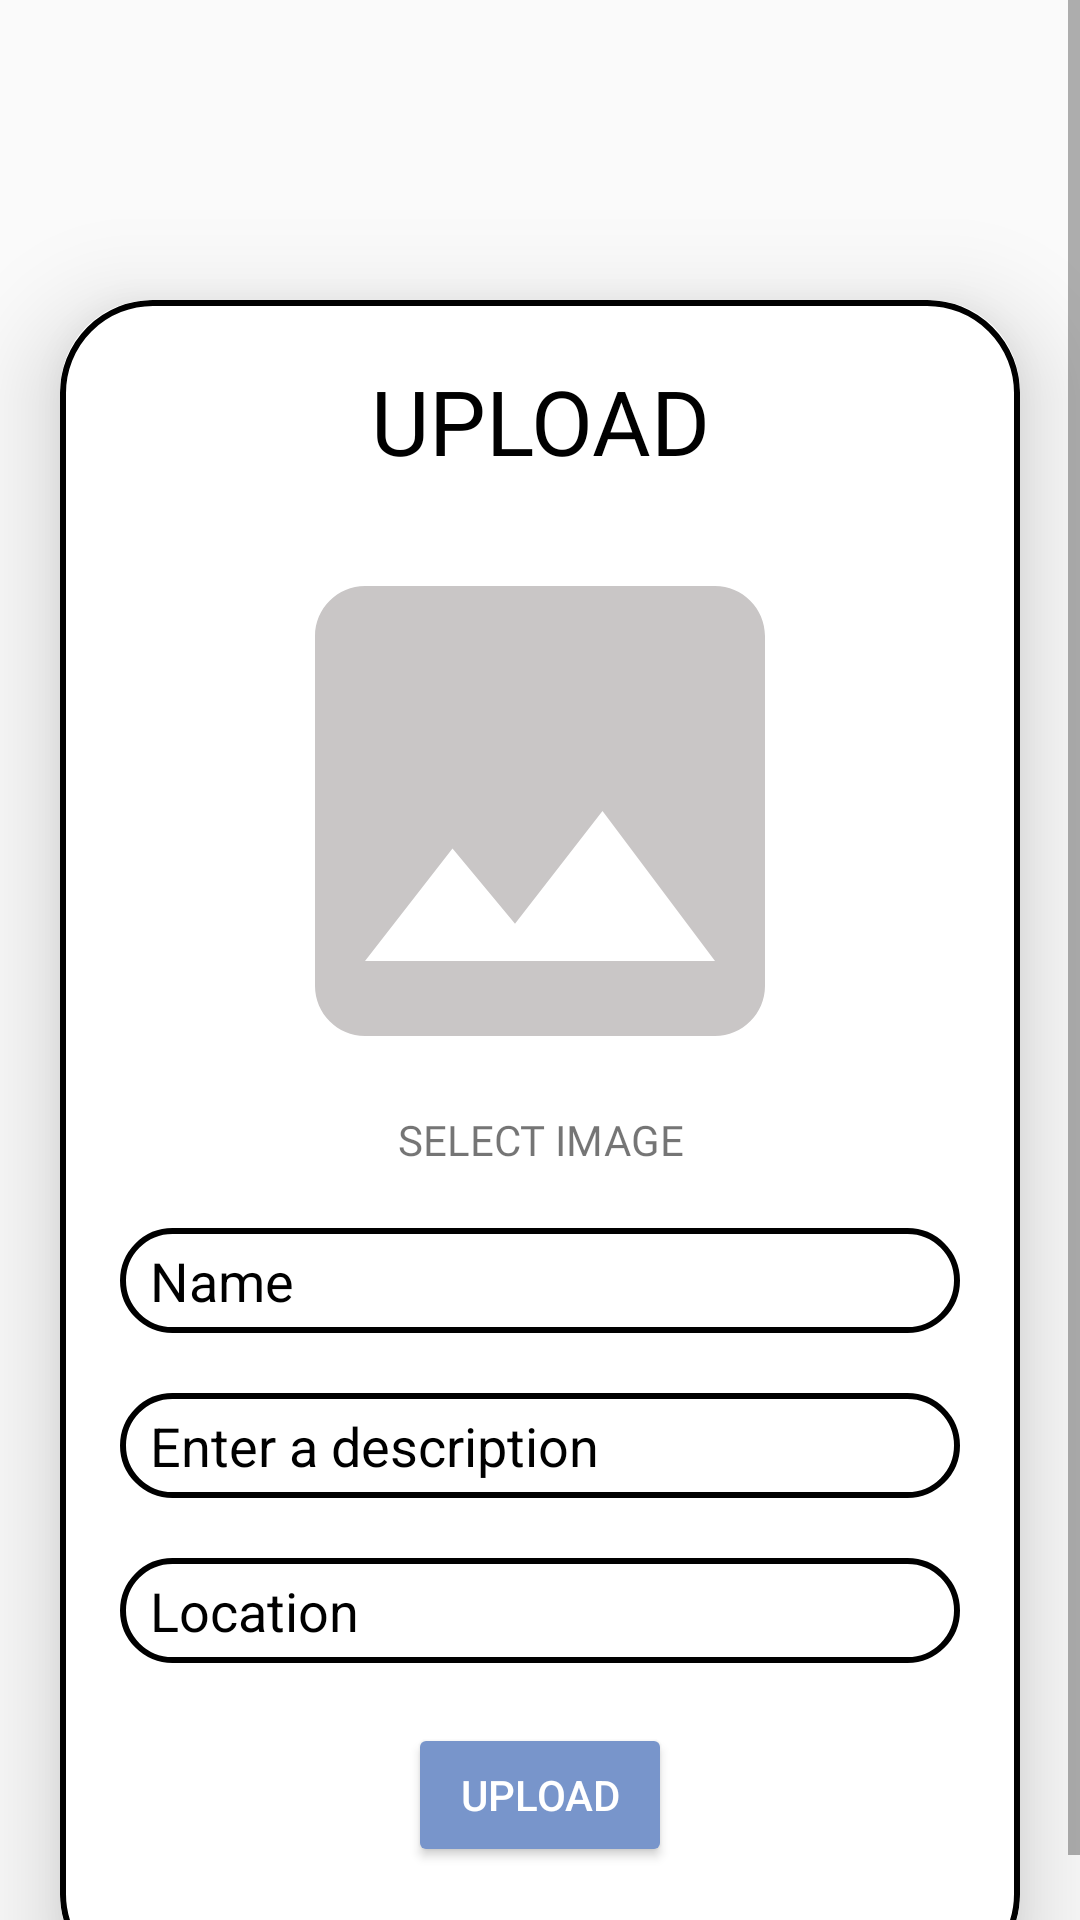

Reconstruct the res/layout file that produces this screen, plus the resources it refers to.
<!-- AndroidManifest.xml: application theme Theme.FluffyBuddy -->
<!-- res/layout/fragment_upload.xml -->
<?xml version="1.0" encoding="utf-8"?>
<ScrollView xmlns:android="http://schemas.android.com/apk/res/android"
    xmlns:tools="http://schemas.android.com/tools"
    android:layout_width="match_parent"
    android:layout_height="match_parent"
    xmlns:app="http://schemas.android.com/apk/res-auto"
    tools:context=".frags.UploadFragment">


    <androidx.cardview.widget.CardView
        android:layout_width="match_parent"
        android:layout_height="wrap_content"
        android:layout_marginTop="100dp"
        android:layout_marginEnd="20dp"
        android:layout_marginStart="20dp"
        app:cardCornerRadius="30dp"
        app:cardElevation="20dp"
        android:backgroundTint="@color/white">

        <LinearLayout
            android:layout_width="match_parent"
            android:layout_height="wrap_content"
            android:orientation="vertical"
            android:layout_gravity="center_horizontal"
            android:padding="20dp"
            android:background="@drawable/border">

            <TextView
                android:layout_width="match_parent"
                android:layout_height="wrap_content"
                android:text="UPLOAD"
                android:textSize="30sp"
                android:textAlignment="center"
                android:fontFamily="@font/archivo_semibold"
                android:textColor="@color/black"/>

            <ImageView
                android:id="@+id/uploadImage"
                android:layout_width="200dp"
                android:layout_height="200dp"
                android:layout_gravity="center_horizontal"
                android:layout_marginTop="10dp"
                android:background="@drawable/ic_image"
                android:scaleType="fitCenter" /> 
            <TextView
                android:id="@+id/uploadTitle"
                android:layout_width="match_parent"
                android:layout_height="wrap_content"
                android:text="SELECT IMAGE"
                android:textAlignment="center"
                android:fontFamily="@font/archivo_semibold"/>

            <View
                android:id="@+id/view"
                android:layout_width="match_parent"
                android:layout_height="wrap_content" />

            <EditText
                android:id="@+id/uploadTopic"
                android:layout_width="match_parent"
                android:layout_height="35dp"
                android:background="@drawable/border"
                android:textColor="@color/black"
                android:hint="Name"
                android:textColorHint="@color/black"
                android:paddingStart="10dp"
                android:layout_marginTop="20dp"/>
            <EditText
                android:id="@+id/uploadDescription"
                android:layout_width="match_parent"
                android:layout_height="35dp"
                android:background="@drawable/border"
                android:textColor="@color/black"
                android:hint="Enter a description"
                android:textColorHint="@color/black"
                android:paddingStart="10dp"
                android:layout_marginTop="20dp"
                android:inputType="textMultiLine"/>
            <EditText
                android:id="@+id/enterLocation"
                android:layout_width="match_parent"
                android:layout_height="35dp"
                android:background="@drawable/border"
                android:textColor="@color/black"
                android:hint="Location"
                android:textColorHint="@color/black"
                android:paddingStart="10dp"
                android:layout_marginTop="20dp"
                android:inputType="textMultiLine"/>
            <Button
                android:id="@+id/uploadButton"
                android:layout_width="wrap_content"
                android:layout_height="wrap_content"
                android:layout_gravity="center_horizontal"
                android:layout_marginTop="20dp"
                android:backgroundTint="@color/third"
                android:textColor="@color/white"
                android:text="UPLOAD"
                android:layout_marginBottom="20dp"/>


        </LinearLayout>
    </androidx.cardview.widget.CardView>

</ScrollView>
<!-- resources referenced by this layout -->
<resources>
  <color name="black">#FF000000</color>
  <color name="third">#7895CB</color>
  <color name="white">#FFFFFFFF</color>
  <!-- drawable border (drawable) -->
  <?xml version="1.0" encoding="utf-8"?>
  <shape   xmlns:android="http://schemas.android.com/apk/res/android">
      <stroke
          android:width="2dp"
          android:color="@color/black"/>
      <corners
          android:radius="30dp"/>
  </shape>
  <!-- drawable ic_image (drawable) -->
  <vector android:height="24dp" android:tint="#C9C6C6"
      android:viewportHeight="24" android:viewportWidth="24"
      android:width="24dp" xmlns:android="http://schemas.android.com/apk/res/android">
      <path android:fillColor="@android:color/white" android:pathData="M21,19V5c0,-1.1 -0.9,-2 -2,-2H5c-1.1,0 -2,0.9 -2,2v14c0,1.1 0.9,2 2,2h14c1.1,0 2,-0.9 2,-2zM8.5,13.5l2.5,3.01L14.5,12l4.5,6H5l3.5,-4.5z"/>
  </vector>
  <style name="Theme.FluffyBuddy" parent="Base.Theme.FluffyBuddy" />
  <style name="Base.Theme.FluffyBuddy" parent="Theme.AppCompat.DayNight.NoActionBar">
          
          
      </style>
</resources>
